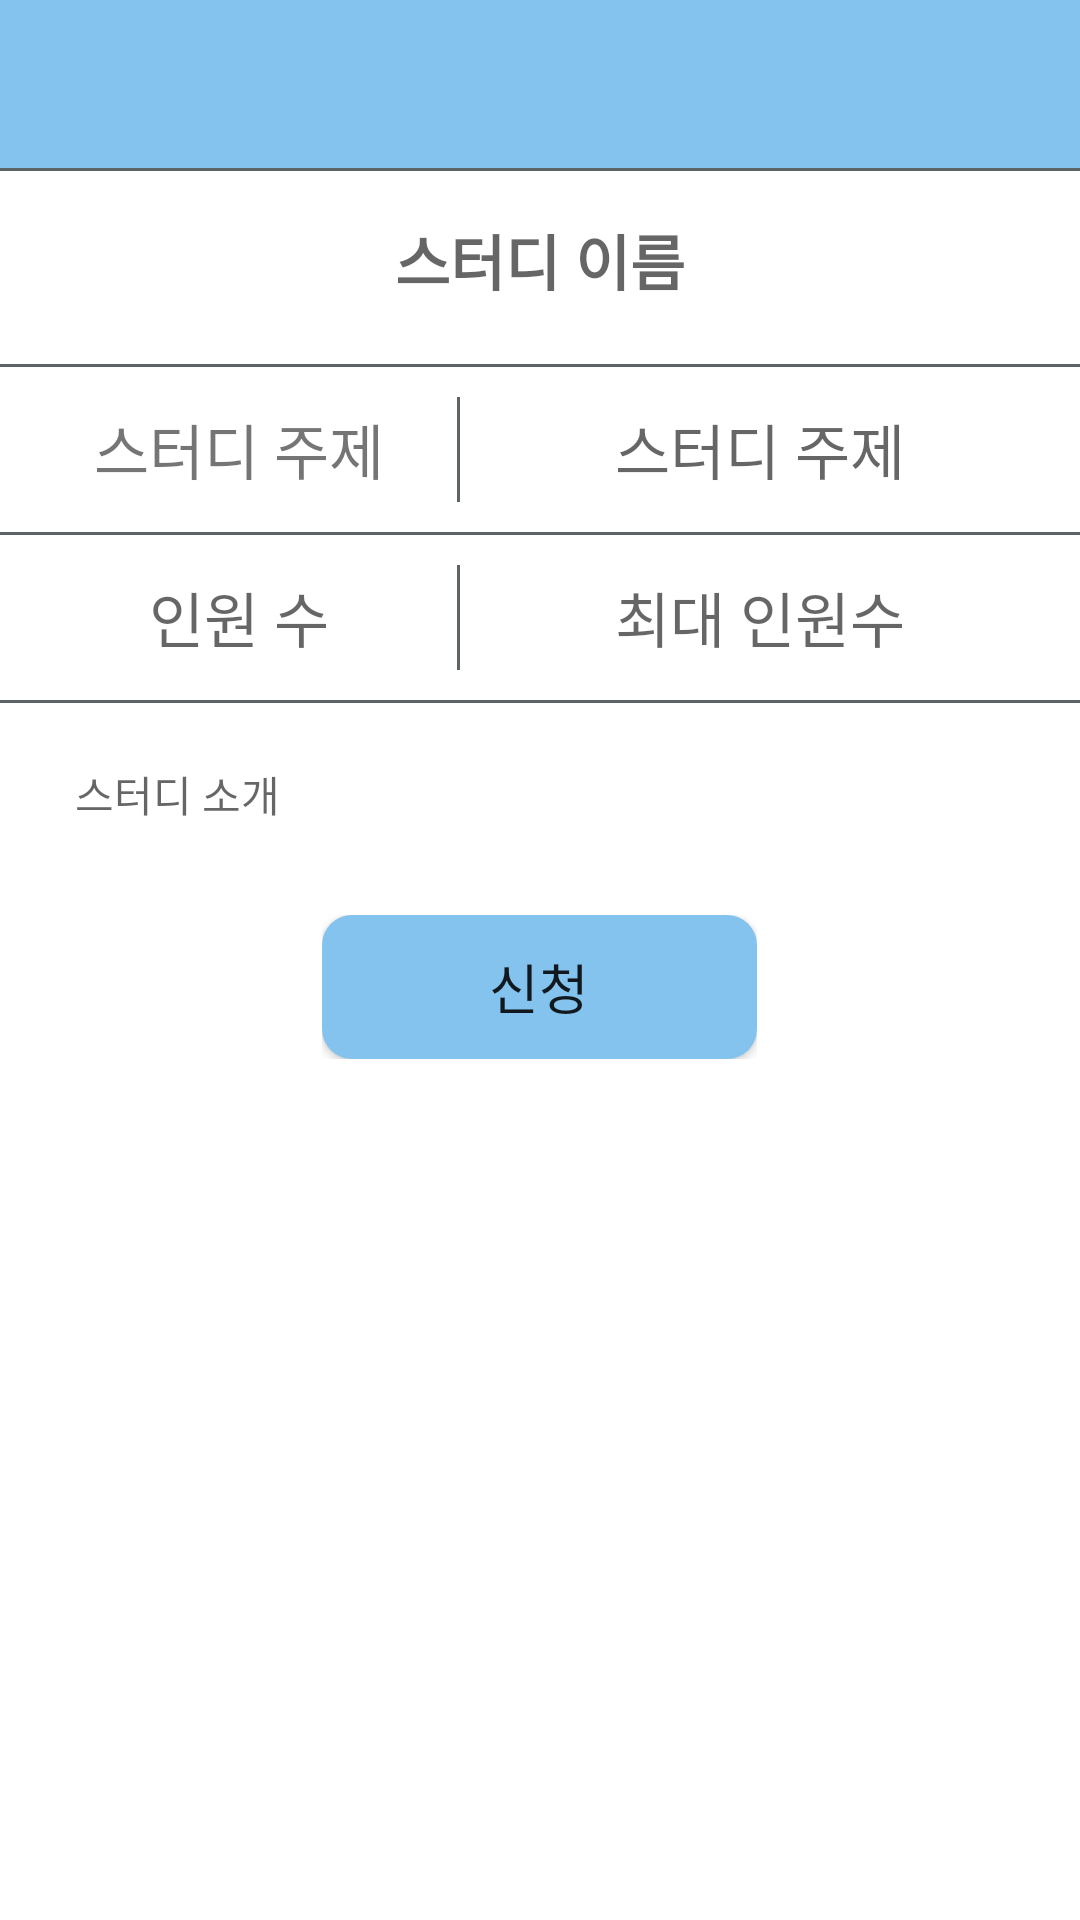

Write the Android layout XML for this screen, with the resource values it uses.
<!-- AndroidManifest.xml: application theme AppTheme -->
<!-- res/layout/study_explanation.xml -->
<?xml version="1.0" encoding="utf-8"?>
<LinearLayout
    xmlns:android="http://schemas.android.com/apk/res/android"
    xmlns:app="http://schemas.android.com/apk/res-auto"
    android:layout_width="match_parent"
    android:layout_height="match_parent"
    android:orientation="vertical"
    android:background="#ffffff"
    android:id="@+id/container">

    <androidx.appcompat.widget.Toolbar
        android:id="@+id/PostDetailToolbar"
        android:layout_width="match_parent"
        android:layout_height="wrap_content"
        android:background="@color/colorPrimary"
        >

        <TextView
            android:layout_width="wrap_content"
            android:layout_height="wrap_content"
            android:layout_gravity="center"
            android:textSize="24dp"
            android:id="@+id/toolbarPostTitle"
            android:text=""
            android:textStyle="bold"
            app:theme="@style/ThemeOverlay.AppCompat.Dark.ActionBar"
            >

        </TextView>
    </androidx.appcompat.widget.Toolbar>

    <LinearLayout
        android:layout_width="match_parent"
        android:layout_height="match_parent"
        android:orientation="vertical">

        <View
            android:layout_width="match_parent"
            android:layout_height="1dp"
            android:layout_centerInParent="true"
            android:background="#5D6467" />

        <LinearLayout
            android:layout_width="match_parent"
            android:layout_height="wrap_content"
            android:layout_marginTop="15dp"
            android:layout_marginBottom="20dp"
            android:gravity="center"
            android:orientation="horizontal">

            <TextView
                android:id="@+id/ExplanationStudyName"
                android:layout_width="wrap_content"
                android:layout_height="match_parent"
                android:fontFamily="sans-serif-black"
                android:hint="스터디 이름"
                android:textSize="20sp" />

        </LinearLayout>

        <View
            android:layout_width="370dp"
            android:layout_height="1dp"
            android:layout_centerInParent="true"
            android:layout_gravity="center"
            android:background="#5D6467" />

        <LinearLayout
            android:layout_width="325dp"
            android:layout_height="wrap_content"
            android:layout_gravity="center"
            android:orientation="horizontal">

            <TextView
                android:id="@+id/textView7"
                android:layout_width="125dp"
                android:layout_height="match_parent"
                android:layout_marginRight="10dp"
                android:gravity="center"
                android:text="스터디 주제"
                android:textSize="20dp" />

            <View
                android:layout_width="1dp"
                android:layout_height="35dp"
                android:layout_centerInParent="true"
                android:layout_gravity="center"
                android:layout_marginTop="10dp"
                android:layout_marginBottom="10dp"
                android:background="#5D6467" />

            <TextView
                android:id="@+id/ExplanationStudyKind"
                android:layout_width="180dp"
                android:layout_height="match_parent"
                android:layout_marginLeft="10dp"
                android:gravity="center"
                android:hint="스터디 주제"
                android:textSize="20dp" />
        </LinearLayout>

        <View
            android:layout_width="370dp"
            android:layout_height="1dp"
            android:layout_centerInParent="true"
            android:layout_gravity="center"
            android:background="#5D6467" />

        <LinearLayout
            android:layout_width="325dp"
            android:layout_height="wrap_content"
            android:layout_gravity="center"
            android:orientation="horizontal">

            <TextView
                android:layout_width="125dp"
                android:layout_height="match_parent"
                android:layout_marginRight="10dp"
                android:gravity="center"
                android:hint="인원 수"
                android:textSize="20dp" />

            <View
                android:layout_width="1dp"
                android:layout_height="35dp"
                android:layout_centerInParent="true"
                android:layout_gravity="center"
                android:layout_marginTop="10dp"
                android:layout_marginBottom="10dp"
                android:background="#5D6467" />

            <TextView
                android:id="@+id/ExplanationNumOfMembers"
                android:layout_width="180dp"
                android:layout_height="match_parent"
                android:layout_marginLeft="10dp"
                android:ems="10"
                android:gravity="center"
                android:hint="최대 인원수"
                android:inputType="number"
                android:textSize="20dp" />

        </LinearLayout>

        <View
            android:layout_width="370dp"
            android:layout_height="1dp"
            android:layout_centerInParent="true"
            android:layout_gravity="center"
            android:background="#5D6467" />

        <TextView
            android:id="@+id/ExplanationStudyContent"
            android:layout_width="310dp"
            android:layout_height="wrap_content"
            android:layout_gravity="center"
            android:layout_marginTop="20dp"
            android:gravity="center_vertical"
            android:hint="스터디 소개" />

        <LinearLayout
            android:layout_width="wrap_content"
            android:layout_height="wrap_content"
            android:layout_gravity="center"
            android:layout_marginTop="30dp"
            android:orientation="horizontal">

            <Button
                android:id="@+id/study_explanation_apply"
                android:layout_width="145dp"
                android:layout_height="wrap_content"
                android:background="@drawable/button"
                android:text="신청"
                android:textSize="18dp" />
        </LinearLayout>


    </LinearLayout>
</LinearLayout>
<!-- resources referenced by this layout -->
<resources>
  <color name="colorPrimary">#83C3ED</color>
  <!-- drawable button (drawable) -->
  <?xml version="1.0" encoding="utf-8"?>
  <shape xmlns:android="http://schemas.android.com/apk/res/android">
      <solid android:color="#83C3ED" />
      <padding android:left="7dp" android:top="7dp"
          android:right="7dp" android:bottom="7dp" />
      <corners android:radius="10dp" />
  
  </shape>
  <style name="AppTheme" parent="Theme.AppCompat.Light.NoActionBar">
          
          <item name="colorPrimary">@color/colorPrimary</item>
          <item name="colorPrimaryDark">@color/colorPrimaryDark</item>
          <item name="colorAccent">@color/colorAccent</item>
      </style>
  <color name="colorPrimaryDark">#5E90B3</color>
  <color name="colorAccent">#83C3ED</color>
</resources>
